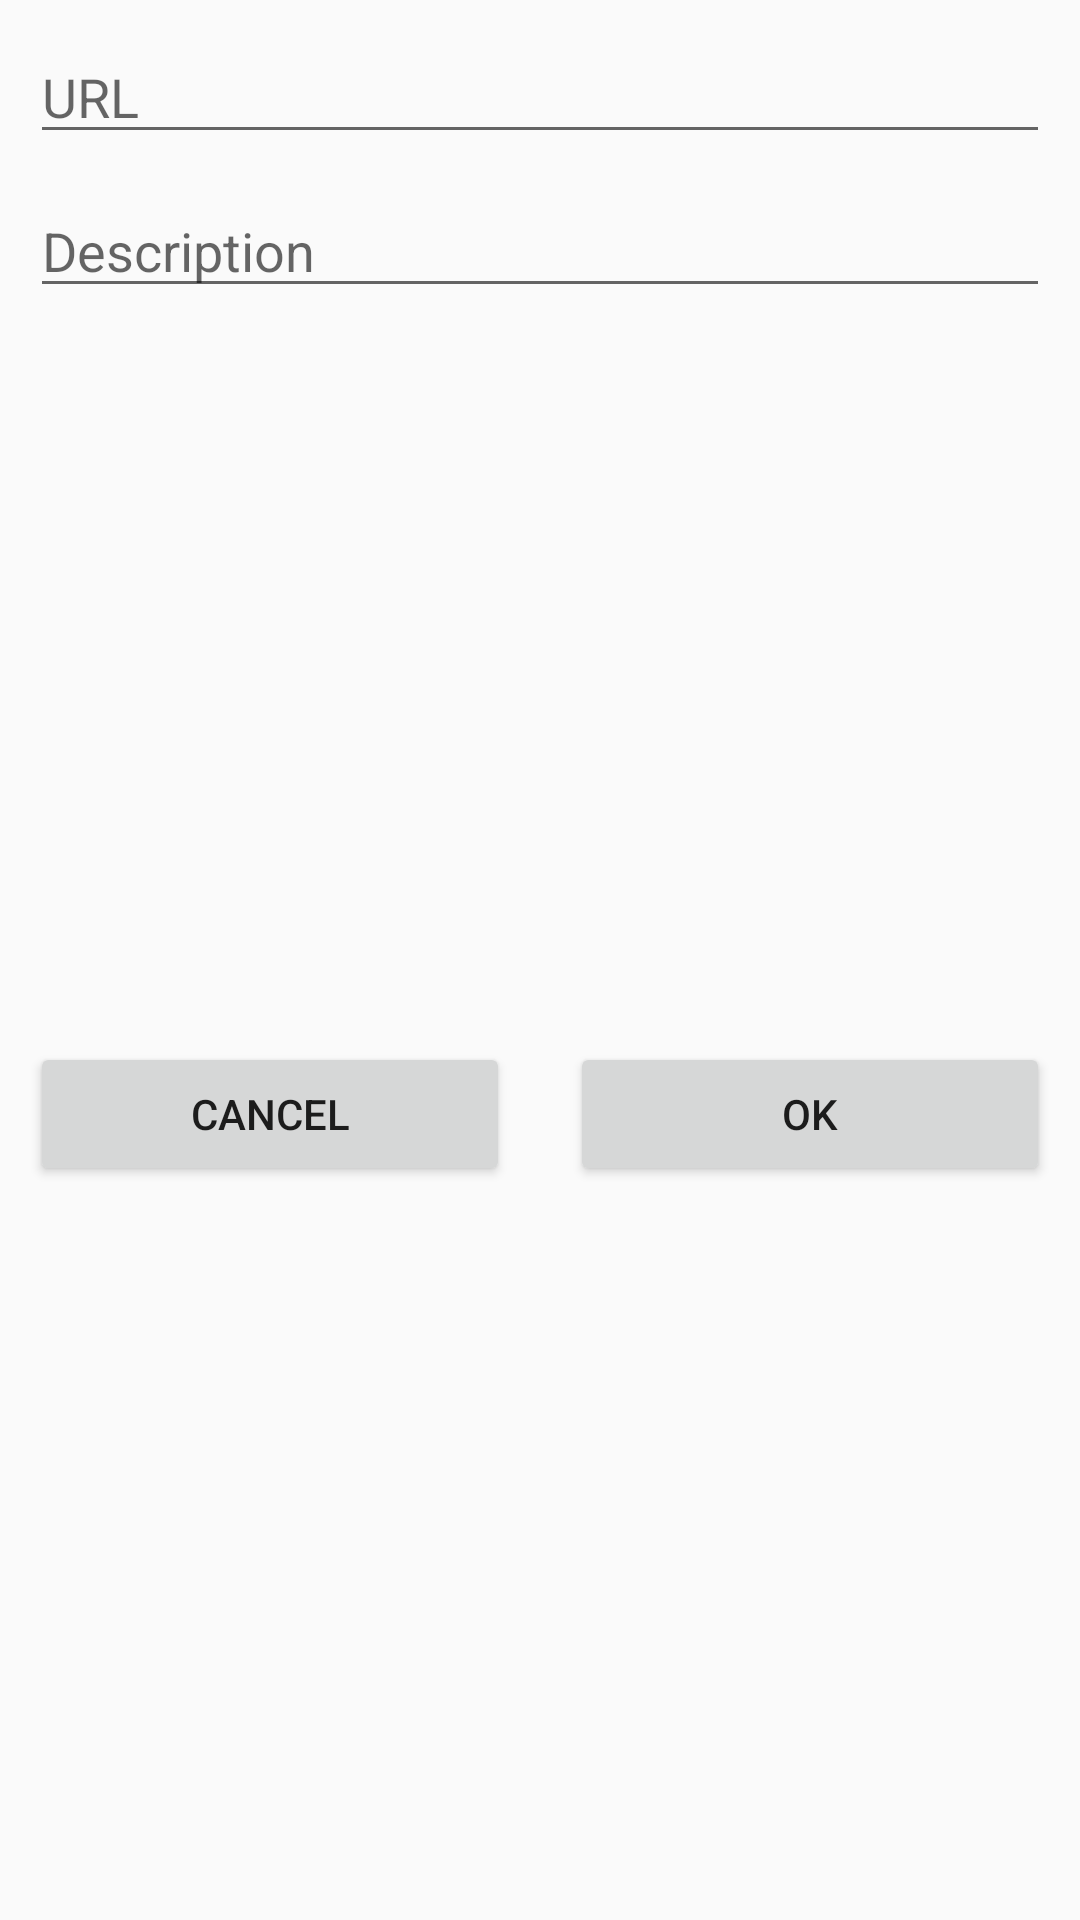

Here is an Android app screen rendered from its layout file. Give the layout XML and the strings, colors and styles it references.
<!-- AndroidManifest.xml: application theme Theme.AppCompat.DayNight -->
<!-- res/layout/fragment_create_search_item.xml -->
<?xml version="1.0" encoding="utf-8"?>
<androidx.constraintlayout.widget.ConstraintLayout xmlns:android="http://schemas.android.com/apk/res/android"
    xmlns:app="http://schemas.android.com/apk/res-auto"
    xmlns:tools="http://schemas.android.com/tools"
    android:layout_width="match_parent"
    android:layout_height="match_parent"
    tools:context=".ui.items.create.CreateSearchItemFragment">


    <EditText
        android:id="@+id/urlText"
        android:layout_width="0dp"
        android:layout_height="wrap_content"
        android:layout_marginStart="10dp"
        android:layout_marginTop="10dp"
        android:layout_marginEnd="10dp"
        android:ems="10"
        android:hint="@string/url"
        android:inputType="textUri"
        app:layout_constraintEnd_toEndOf="parent"
        app:layout_constraintStart_toStartOf="parent"
        app:layout_constraintTop_toTopOf="parent" />

    <EditText
        android:id="@+id/descriptionText"
        android:layout_width="0dp"
        android:layout_height="wrap_content"
        android:layout_marginStart="10dp"
        android:layout_marginTop="10dp"
        android:layout_marginEnd="10dp"
        android:ems="10"
        android:hint="@string/description"
        android:inputType="text"
        app:layout_constraintEnd_toEndOf="parent"
        app:layout_constraintStart_toStartOf="parent"
        app:layout_constraintTop_toBottomOf="@+id/urlText" />

    <Button
        android:id="@+id/okButton"
        android:layout_width="0dp"
        android:layout_height="wrap_content"
        android:layout_marginStart="10dp"
        android:layout_marginTop="10dp"
        android:layout_marginEnd="10dp"
        android:layout_marginBottom="10dp"
        android:paddingBottom="10dp"
        android:text="@string/ok"
        app:layout_constraintBottom_toBottomOf="parent"
        app:layout_constraintEnd_toEndOf="parent"
        app:layout_constraintStart_toEndOf="@+id/divider"
        app:layout_constraintTop_toBottomOf="@+id/descriptionText" />

    <Button
        android:id="@+id/cancelButton"
        android:layout_width="0dp"
        android:layout_height="wrap_content"
        android:layout_marginStart="10dp"
        android:layout_marginTop="10dp"
        android:layout_marginEnd="10dp"
        android:layout_marginBottom="10dp"
        android:paddingBottom="10dp"
        android:text="@string/cancel"
        app:layout_constraintBottom_toBottomOf="parent"
        app:layout_constraintEnd_toStartOf="@+id/divider"
        app:layout_constraintStart_toStartOf="parent"
        app:layout_constraintTop_toBottomOf="@+id/descriptionText" />

    <View
        android:id="@+id/divider"
        android:layout_width="5dp"
        android:layout_height="50dp"
        android:layout_marginTop="5dp"
        android:visibility="gone"
        android:background="?android:attr/listDivider"
        app:layout_constraintBottom_toBottomOf="@+id/okButton"
        app:layout_constraintEnd_toEndOf="parent"
        app:layout_constraintStart_toStartOf="parent"
        app:layout_constraintTop_toBottomOf="@+id/descriptionText" />
</androidx.constraintlayout.widget.ConstraintLayout>
<!-- resources referenced by this layout -->
<resources>
  <string name="cancel">Cancel</string>
  <string name="description">Description</string>
  <string name="ok">OK</string>
  <string name="url">URL</string>
</resources>
